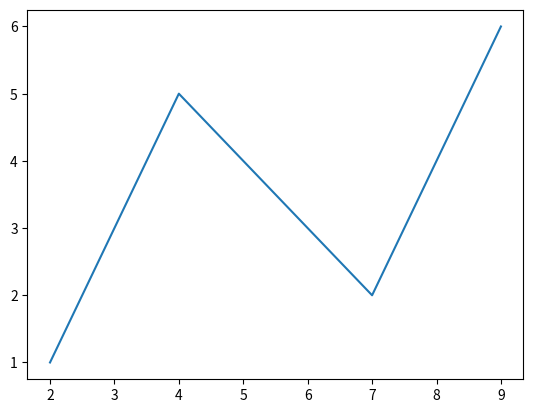

The script that saved this image:
import seaborn as sns
import matplotlib.pyplot as plt

x = [2,4,7,9]
y = [1,5,2,6]

sns.lineplot(x=x,y=y)

plt.show()
